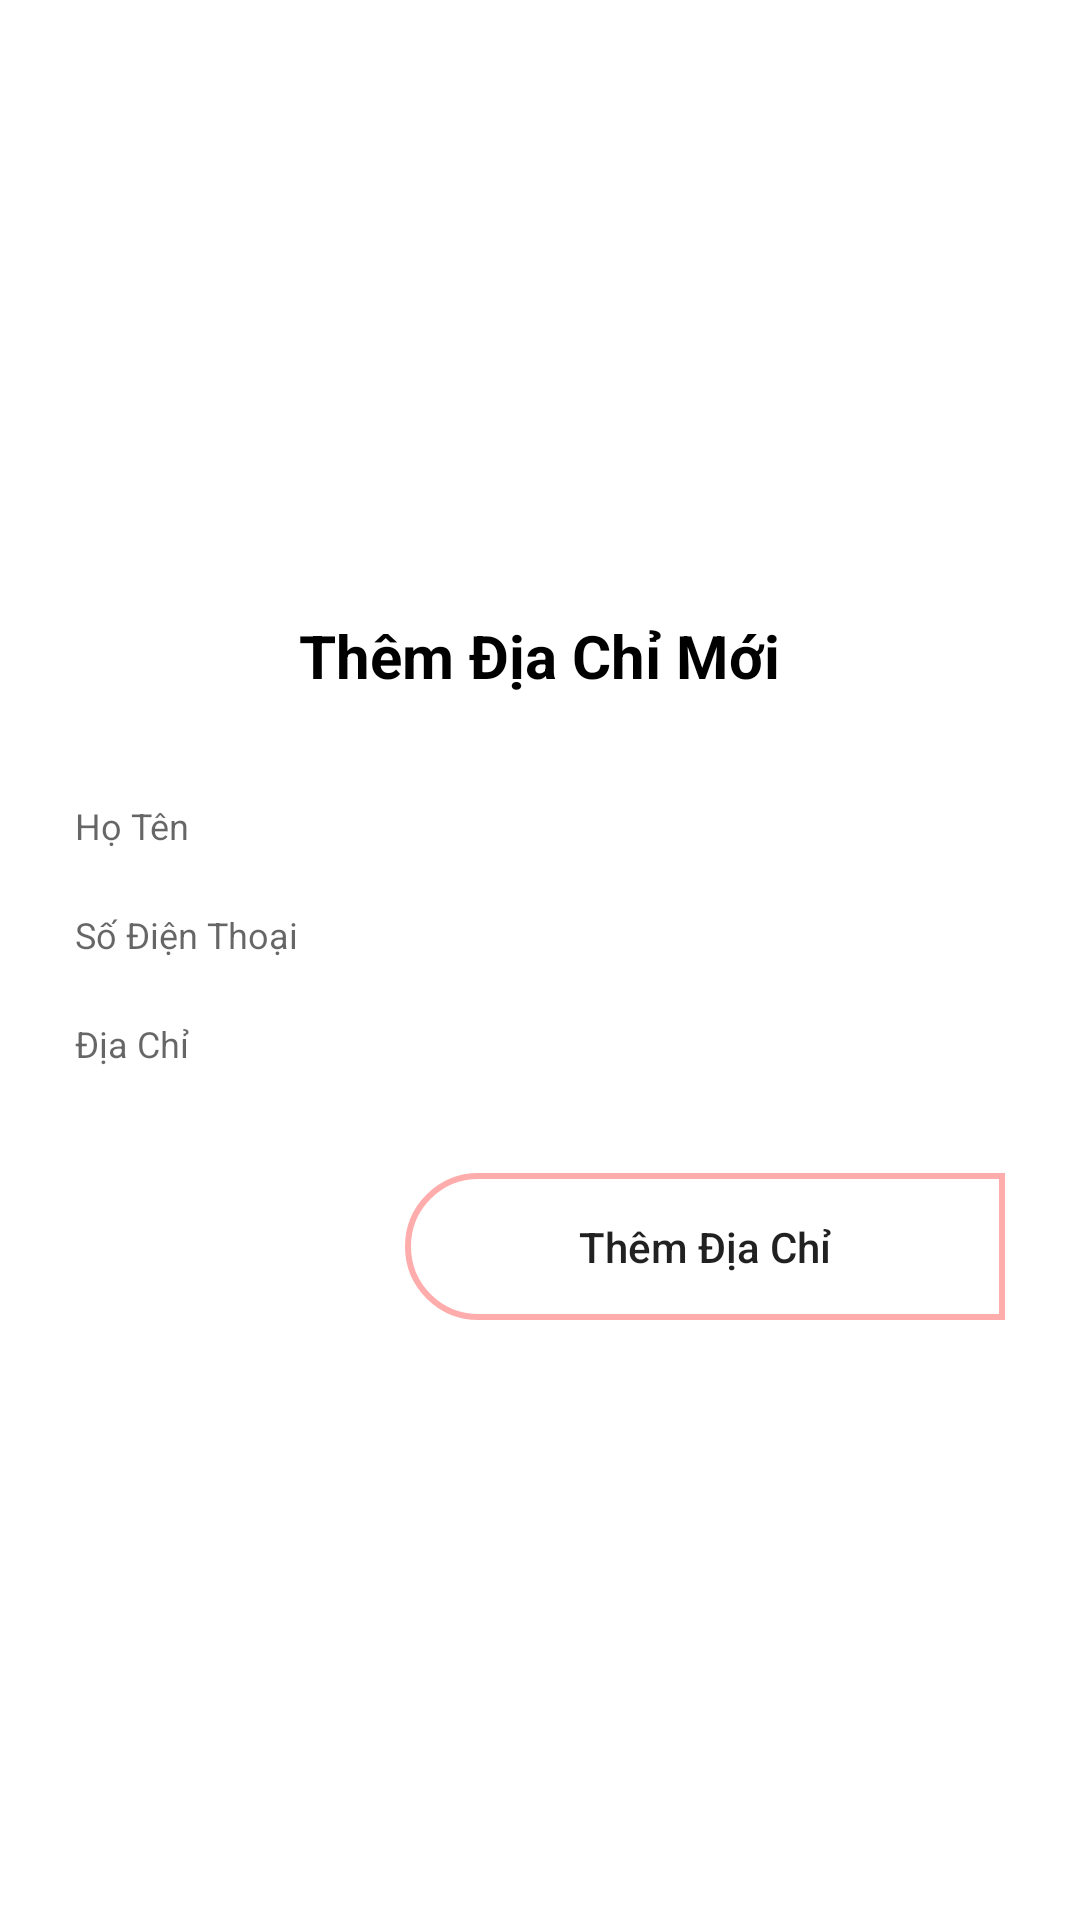

Android layout source for this screen:
<!-- AndroidManifest.xml: application theme Theme.DoAnBanHoa -->
<!-- res/layout/activity_them_dia_chi.xml -->
<?xml version="1.0" encoding="utf-8"?>
<LinearLayout xmlns:android="http://schemas.android.com/apk/res/android"
    xmlns:app="http://schemas.android.com/apk/res-auto"
    xmlns:tools="http://schemas.android.com/tools"
    android:layout_width="match_parent"
    android:layout_height="match_parent"
    android:orientation="vertical"
    tools:context=".Activity.HoSoNguoiDungActivity"
    android:gravity="center"
    android:padding="25dp"

    >

    <TextView
        android:id="@+id/email"
        android:layout_width="wrap_content"
        android:layout_height="wrap_content"
        android:text="Thêm Địa Chỉ Mới"
        android:layout_gravity="center"
        android:textSize="20sp"
        android:textColor="@color/black"
        android:layout_marginTop="5dp"
        android:layout_marginBottom="30dp"
        android:textStyle="bold"
        ></TextView>
    <LinearLayout
        android:layout_width="match_parent"
        android:layout_height="wrap_content"
        android:orientation="horizontal"
        >
        
        
        
        
        
        
        
        
        
        

        
        <EditText
            android:id="@+id/HoTen"
            android:layout_width="match_parent"
            android:layout_height="wrap_content"
            android:hint= "Họ Tên"
            android:textSize="12sp"
            android:layout_marginTop="5dp"
            android:background="@drawable/editdesign"
            android:layout_marginBottom="15dp"
            />

    </LinearLayout>

    <EditText
        android:id="@+id/SDT"
        android:layout_width="match_parent"
        android:layout_height="wrap_content"
        android:hint="Số Điện Thoại"
        android:textSize="12sp"
        android:layout_marginTop="5dp"
        android:background="@drawable/editdesign"
        android:layout_marginBottom="15dp"
        />
    <EditText
        android:id="@+id/DiaChi"
        android:layout_width="match_parent"
        android:layout_height="wrap_content"
        android:hint="Địa Chỉ"
        android:textSize="12sp"
        android:layout_marginTop="5dp"
        android:background="@drawable/editdesign"
        android:layout_marginBottom="15dp"
        />


    <Button
        android:id="@+id/themdiachi"
        android:layout_width="200dp"
        android:layout_height="wrap_content"
        android:layout_gravity="right"
        android:layout_marginTop="20dp"

        android:background="@drawable/btndesign"
        android:text="Thêm Địa Chỉ"
        android:textAllCaps="false" />

</LinearLayout>
<!-- resources referenced by this layout -->
<resources>
  <color name="black">#FF000000</color>
  <!-- drawable btndesign (drawable) -->
  <?xml version="1.0" encoding="utf-8"?>
  <shape xmlns:android="http://schemas.android.com/apk/res/android">
      <padding android:top="15dp" android:right="15dp" android:left="15dp" android:bottom="15dp"/>
      <corners android:topLeftRadius="25dp" android:bottomLeftRadius="25dp"/>
      <stroke android:width="2dp" android:color="#FFACAC"/>
  </shape>
  <style name="Theme.DoAnBanHoa" parent="Theme.MaterialComponents.DayNight.NoActionBar">
          
          <item name="colorPrimary">@color/pink_2</item>
          <item name="colorPrimaryVariant">@color/purple_700</item>
          <item name="colorOnPrimary">@color/white</item>
          
          <item name="colorSecondary">@color/teal_200</item>
          <item name="colorSecondaryVariant">@color/teal_700</item>
          <item name="colorOnSecondary">@color/black</item>
          
          <item name="android:statusBarColor">?attr/colorPrimaryVariant</item>
          
      </style>
  <color name="pink_2">#EAAFAF</color>
  <color name="purple_700">#FF3700B3</color>
  <color name="white">#FFFFFFFF</color>
  <color name="teal_200">#FF03DAC5</color>
  <color name="teal_700">#FF018786</color>
</resources>
